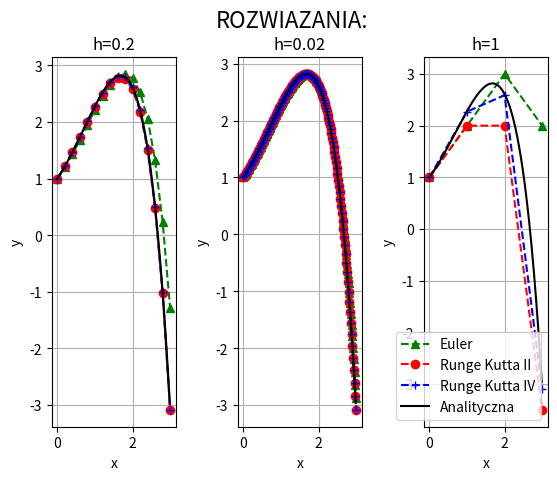

Generate this figure with matplotlib:
import numpy as np 
import matplotlib.pyplot as plt

def func(x,y):
	return y-x**2
def analitic(x):
	return 2+2*x+x**2-np.exp(x)
def eulerMethod(h,y0): #krok,wartosc poczatkowa
	X=np.arange(0,3+h,h)
	F=[]
	for val in X:
		F.append(y0)
		y0=y0+h*func(val,y0)
	return F,X
	
def RungeKutta2(h,y0,c1,c2,a2,b21): #krok,wartosc poczatkowa,wspolczynniki
	X=np.arange(0,3+h,h)
	F=[]
	for val in X:
		K1=func(val,y0)
		K2=func(val+a2*h,y0+b21*h*K1)
		F.append(y0)
		y0=y0+(c1*K1+c2*K2)*h
	return F,X	
def RungeKutta4(h,y0,c1,c2,c3,c4,a2,a3,a4,b21,b31,b32,b41,b42,b43): #krok,wartosc poczatkowa,wspolczynniki
	X=np.arange(0,3+h,h)
	F=[]
	for val in X:
		K1=func(val,y0)
		K2=func(val+a2*h,y0+b21*h*K1)
		K3=func(val+a3*h,y0+b31*h*K1+b32*h*K2)
		K4=func(val+a4*h,y0+b41*h*K1+b42*h*K2+b43*h*K3)
		F.append(y0)
		y0=y0+(c1*K1+c2*K2+c3*K3+c4*K4)*h
	return F,X	
	
fig, ax = plt.subplots(1,3)
fig.suptitle("ROZWIAZANIA:", fontsize=16)

x=np.arange(0,3,0.01)
y=[]
for val in x:
	y.append(analitic(val))


for ii in range(0,3):
	ax[ii].set_xlabel("x")
	ax[ii].set_ylabel("y")
	
y0=1
ax[0].set_title('h=0.2')
ax[0].grid(True)
h=0.2
Y,X=eulerMethod(h,y0)
ax[0].plot(X,Y,'--g^')
Y,X=RungeKutta2(h,y0,1/2,1/2,1,1)
ax[0].plot(X,Y,'--ro')
Y,X=RungeKutta4(h,y0,1/6,1/3,1/3,1/6,1/2,1/2,1,1/2,0,1/2,0,0,1)
ax[0].plot(X,Y,'--b+')
ax[0].plot(x,y,'-k')

ax[1].set_title('h=0.02')
ax[1].grid(True)
h=0.2/10
Y,X=eulerMethod(h,y0)
ax[1].plot(X,Y,'--g^')
Y,X=RungeKutta2(h,y0,1/2,1/2,1,1)
ax[1].plot(X,Y,'--ro')
Y,X=RungeKutta4(h,y0,1/6,2/6,2/6,1/6,1/2,1/2,1,1/2,0,1/2,0,0,1)
ax[1].plot(X,Y,'--b+')
ax[1].plot(x,y,'-k')

ax[2].set_title('h=1')
h=5*0.2
Y,X=eulerMethod(h,y0)
ax[2].plot(X,Y,'--g^',label='Euler')
Y,X=RungeKutta2(h,y0,1/2,1/2,1,1)
ax[2].plot(X,Y,'--ro',label='Runge Kutta II')
Y,X=RungeKutta4(h,y0,1/6,1/3,1/3,1/6,1/2,1/2,1,1/2,0,1/2,0,0,1)
ax[2].plot(X,Y,'--b+',label='Runge Kutta IV')
ax[2].plot(x,y,'-k',label='Analityczna')
plt.grid(True)
plt.subplots_adjust(wspace = 0.5,hspace = 10 )
plt.legend()
plt.show()

	
